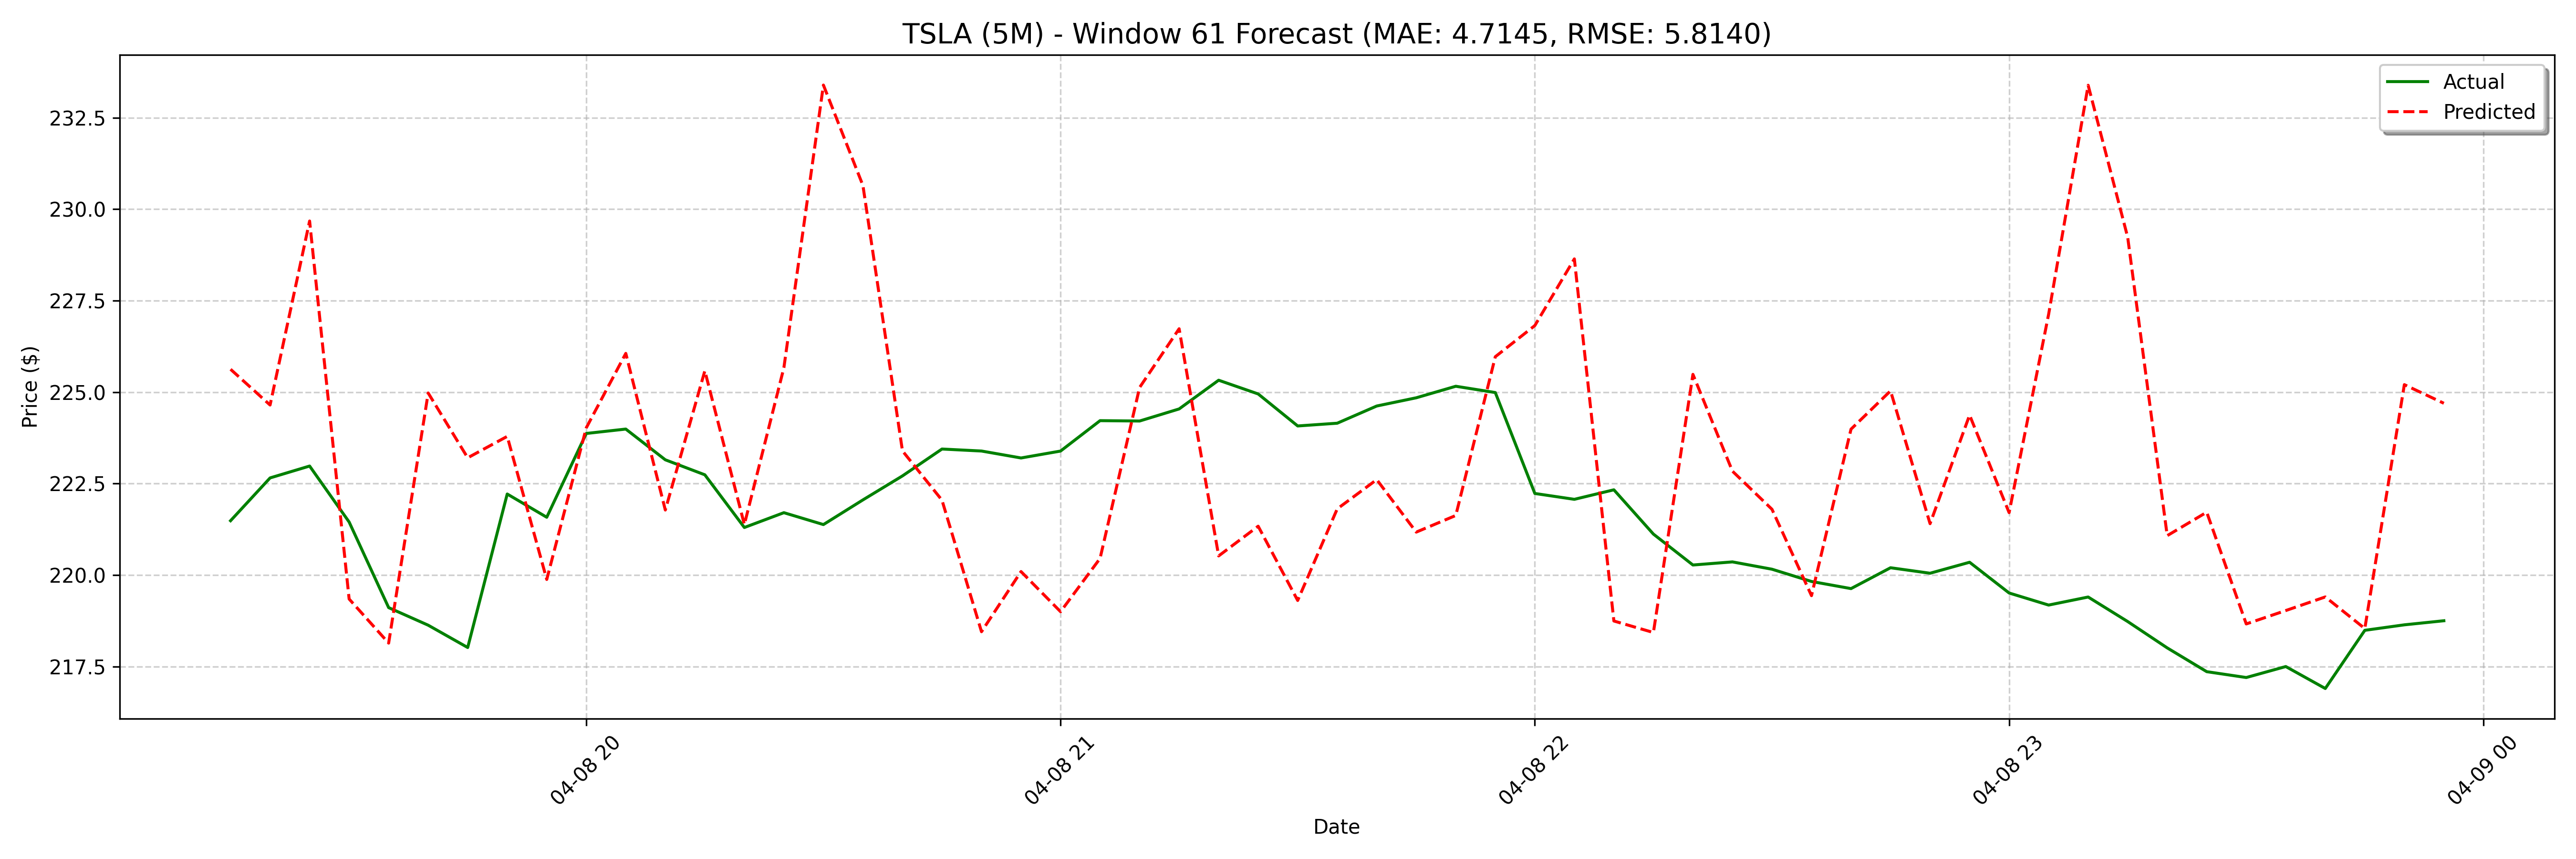

The data file committed next to this chart (first rows):
date, actual, forecast
2025-04-08 19:15:00, 221.5, 225.6
2025-04-08 19:20:00, 222.7, 224.6
2025-04-08 19:25:00, 223, 229.7
2025-04-08 19:30:00, 221.4, 219.3
2025-04-08 19:35:00, 219.1, 218.1
2025-04-08 19:40:00, 218.6, 225
2025-04-08 19:45:00, 218, 223.2
2025-04-08 19:50:00, 222.2, 223.8
2025-04-08 19:55:00, 221.6, 219.9
2025-04-08 20:00:00, 223.9, 224
2025-04-08 20:05:00, 224, 226.1
2025-04-08 20:10:00, 223.2, 221.8
2025-04-08 20:15:00, 222.7, 225.6
2025-04-08 20:20:00, 221.3, 221.4
2025-04-08 20:25:00, 221.7, 225.7
2025-04-08 20:30:00, 221.4, 233.4
2025-04-08 20:35:00, 222.1, 230.6
2025-04-08 20:40:00, 222.7, 223.4
2025-04-08 20:45:00, 223.4, 222
2025-04-08 20:50:00, 223.4, 218.5
2025-04-08 20:55:00, 223.2, 220.1
2025-04-08 21:00:00, 223.4, 219
2025-04-08 21:05:00, 224.2, 220.5
2025-04-08 21:10:00, 224.2, 225.1
2025-04-08 21:15:00, 224.5, 226.7
2025-04-08 21:20:00, 225.3, 220.5
2025-04-08 21:25:00, 224.9, 221.3
2025-04-08 21:30:00, 224.1, 219.3
2025-04-08 21:35:00, 224.2, 221.8
2025-04-08 21:40:00, 224.6, 222.6
2025-04-08 21:45:00, 224.8, 221.2
2025-04-08 21:50:00, 225.2, 221.6
2025-04-08 21:55:00, 225, 226
2025-04-08 22:00:00, 222.2, 226.8
2025-04-08 22:05:00, 222.1, 228.6
2025-04-08 22:10:00, 222.3, 218.7
2025-04-08 22:15:00, 221.1, 218.4
2025-04-08 22:20:00, 220.3, 225.5
2025-04-08 22:25:00, 220.4, 222.8
2025-04-08 22:30:00, 220.2, 221.8
2025-04-08 22:35:00, 219.8, 219.4
2025-04-08 22:40:00, 219.6, 224
2025-04-08 22:45:00, 220.2, 225
2025-04-08 22:50:00, 220.1, 221.4
2025-04-08 22:55:00, 220.3, 224.4
2025-04-08 23:00:00, 219.5, 221.7
2025-04-08 23:05:00, 219.2, 227.1
2025-04-08 23:10:00, 219.4, 233.4
2025-04-08 23:15:00, 218.7, 229.2
2025-04-08 23:20:00, 218, 221.1
2025-04-08 23:25:00, 217.4, 221.7
2025-04-08 23:30:00, 217.2, 218.7
2025-04-08 23:35:00, 217.5, 219
2025-04-08 23:40:00, 216.9, 219.4
2025-04-08 23:45:00, 218.5, 218.5
2025-04-08 23:50:00, 218.6, 225.2
2025-04-08 23:55:00, 218.8, 224.7
2025-04-09 08:00:00, 230.4, 218.5
2025-04-09 08:05:00, 228, 220.4
2025-04-09 08:10:00, 228.1, 217.2
... 68 more rows
